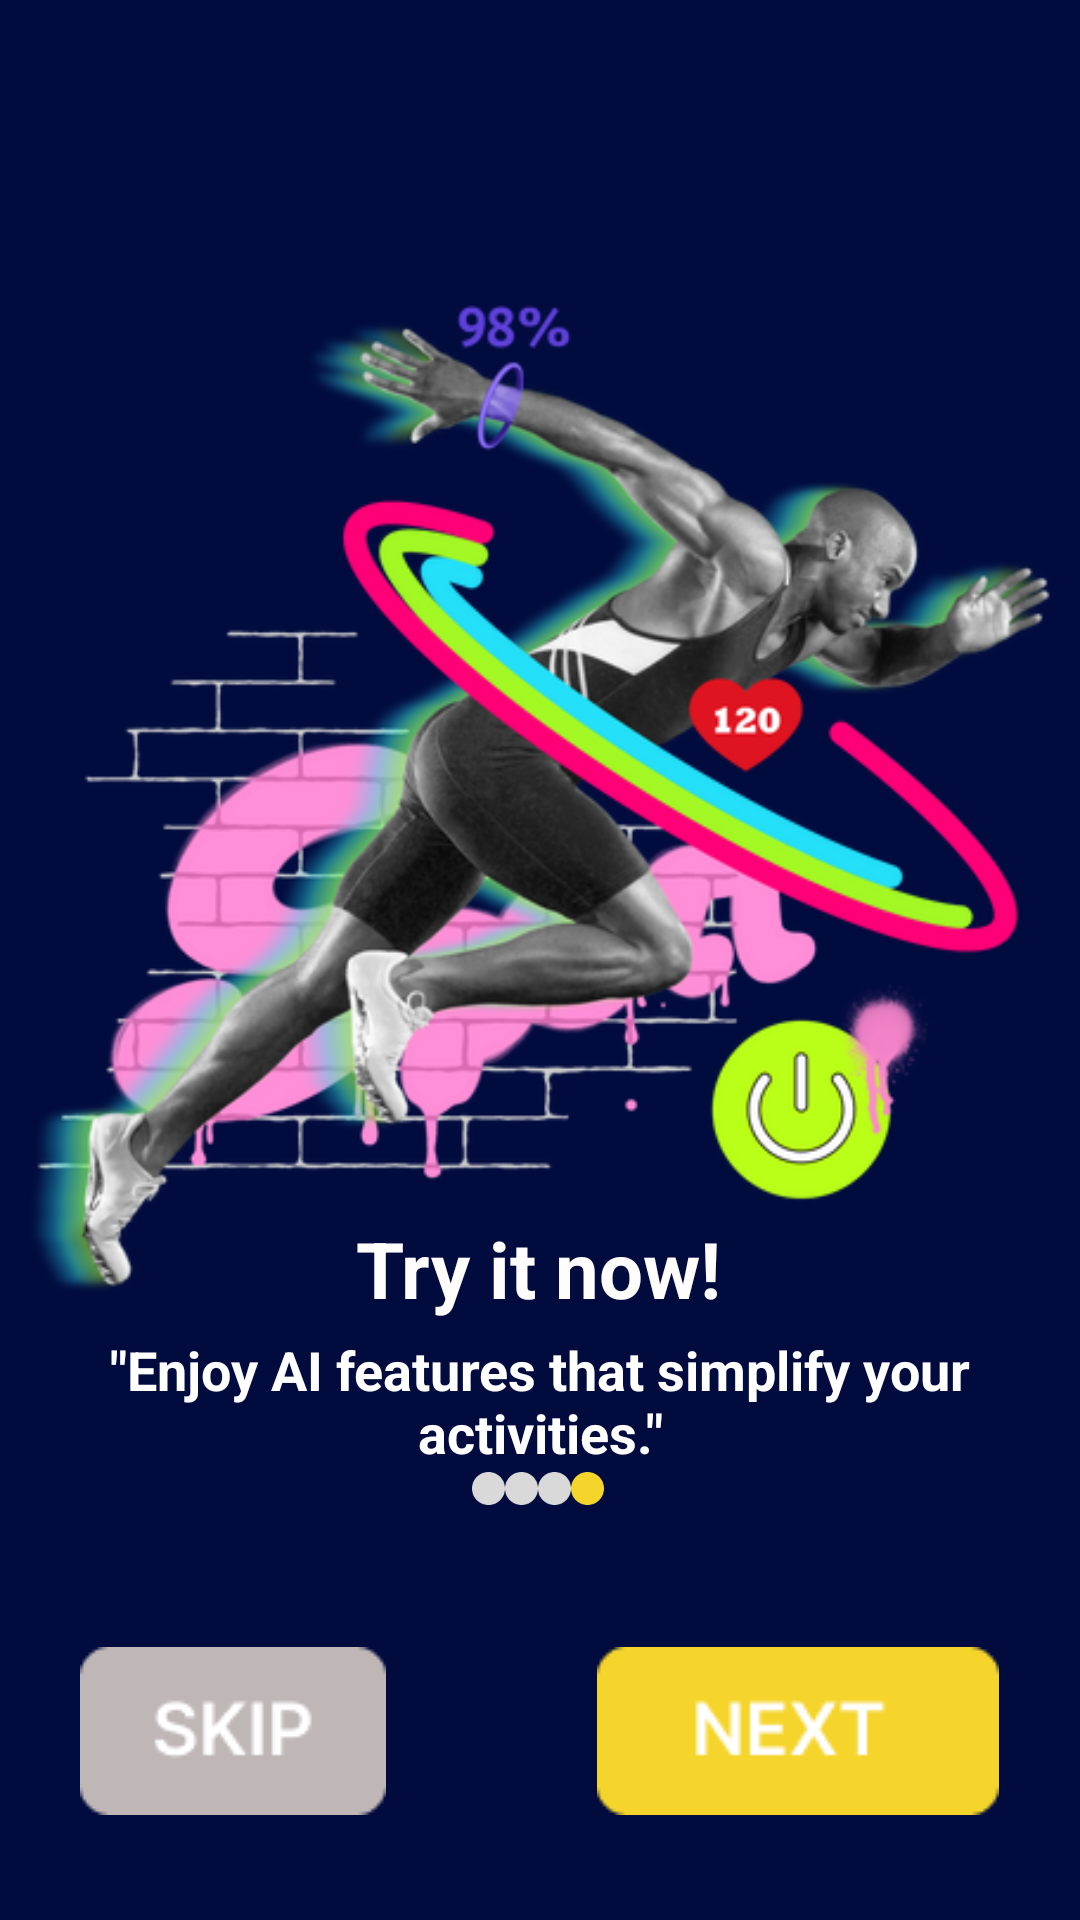

Android layout source for this screen:
<!-- AndroidManifest.xml: application theme Theme.VisionMaster -->
<!-- res/layout/activity_pengantar4.xml -->
<?xml version="1.0" encoding="utf-8"?>
<androidx.constraintlayout.widget.ConstraintLayout xmlns:android="http://schemas.android.com/apk/res/android"
    xmlns:app="http://schemas.android.com/apk/res-auto"
    xmlns:tools="http://schemas.android.com/tools"
    android:id="@+id/main"
    android:layout_width="match_parent"
    android:layout_height="match_parent"
    android:background="#010B3E"
    tools:context=".Pengantar4">

    <ImageView
        android:id="@+id/imageView14"
        android:layout_width="wrap_content"
        android:layout_height="wrap_content"
        app:layout_constraintBottom_toBottomOf="parent"
        app:layout_constraintEnd_toEndOf="parent"
        app:layout_constraintHorizontal_bias="0.0"
        app:layout_constraintStart_toStartOf="parent"
        app:layout_constraintTop_toTopOf="parent"
        app:layout_constraintVertical_bias="0.203"
        app:srcCompat="@drawable/wearable_technology_for_fitness_and_wellness" />

    <TextView
        android:id="@+id/textView7"
        android:layout_width="wrap_content"
        android:layout_height="wrap_content"
        android:text="Try it now!"
        android:textColor="#FFFCFC"
        android:textSize="26sp"
        android:textStyle="bold"
        app:layout_constraintBottom_toBottomOf="parent"
        app:layout_constraintEnd_toEndOf="parent"
        app:layout_constraintHorizontal_bias="0.498"
        app:layout_constraintStart_toStartOf="parent"
        app:layout_constraintTop_toTopOf="parent"
        app:layout_constraintVertical_bias="0.67" />

    <TextView
        android:id="@+id/textView9"
        android:layout_width="327dp"
        android:layout_height="42dp"
        android:text="&quot;Enjoy AI features that simplify your activities.&quot;"
        android:textAlignment="center"
        android:textColor="#FFFFFF"
        android:textSize="18sp"
        android:textStyle="bold"
        app:layout_constraintBottom_toBottomOf="parent"
        app:layout_constraintEnd_toEndOf="parent"
        app:layout_constraintStart_toStartOf="parent"
        app:layout_constraintTop_toTopOf="parent"
        app:layout_constraintVertical_bias="0.743" />

    <ImageView
        android:id="@+id/imageView15"
        android:layout_width="96dp"
        android:layout_height="11dp"
        app:layout_constraintBottom_toBottomOf="parent"
        app:layout_constraintEnd_toEndOf="parent"
        app:layout_constraintHorizontal_bias="0.498"
        app:layout_constraintStart_toStartOf="parent"
        app:layout_constraintTop_toTopOf="parent"
        app:layout_constraintVertical_bias="0.78"
        app:srcCompat="@drawable/component_4" />

    <ImageView
        android:id="@+id/imageView16"
        android:layout_width="wrap_content"
        android:layout_height="wrap_content"
        app:layout_constraintBottom_toBottomOf="parent"
        app:layout_constraintEnd_toEndOf="parent"
        app:layout_constraintHorizontal_bias="0.103"
        app:layout_constraintStart_toStartOf="parent"
        app:layout_constraintTop_toTopOf="parent"
        app:layout_constraintVertical_bias="0.94"
        app:srcCompat="@drawable/component_5" />

    <ImageView
        android:id="@+id/imageView17"
        android:layout_width="wrap_content"
        android:layout_height="wrap_content"
        app:layout_constraintBottom_toBottomOf="parent"
        app:layout_constraintEnd_toEndOf="parent"
        app:layout_constraintHorizontal_bias="0.88"
        app:layout_constraintStart_toStartOf="parent"
        app:layout_constraintTop_toTopOf="parent"
        app:layout_constraintVertical_bias="0.94"
        app:srcCompat="@drawable/component_6" />
</androidx.constraintlayout.widget.ConstraintLayout>
<!-- resources referenced by this layout -->
<resources>
  <!-- drawable component_4: png bitmap (drawable, 1795 bytes) -->
  <!-- drawable component_5: png bitmap (drawable, 1354 bytes) -->
  <!-- drawable component_6: png bitmap (drawable, 1364 bytes) -->
  <!-- drawable wearable_technology_for_fitness_and_wellness: png bitmap (drawable, 166787 bytes) -->
  <style name="Theme.VisionMaster" parent="Base.Theme.VisionMaster" />
  <style name="Base.Theme.VisionMaster" parent="Theme.Material3.DayNight.NoActionBar">
          
          
      </style>
</resources>
